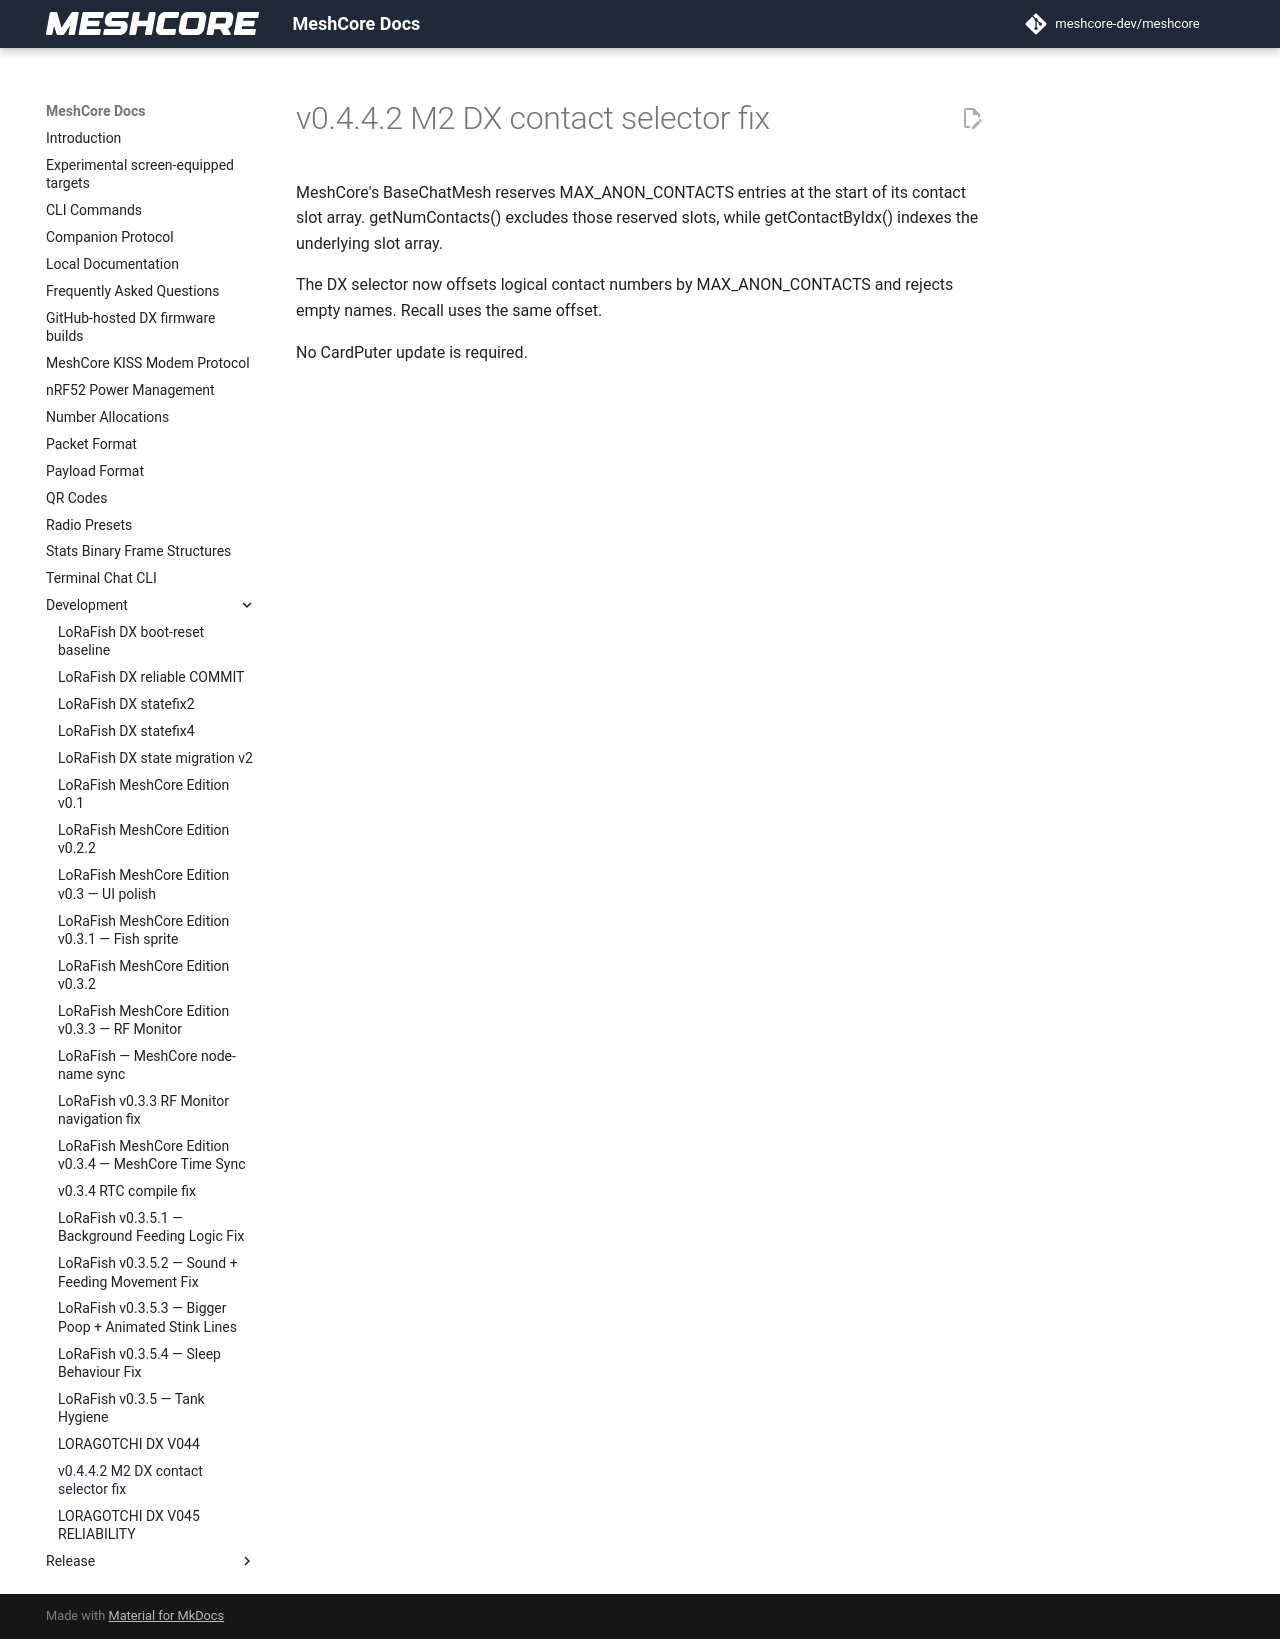

repository: Blizzardo1/LoRagotchi-DX · page: development/LORAGOTCHI_DX_V0442_CONTACT_FIX/index.html · generator: mkdocs

# v0.4.4.2 M2 DX contact selector fix

MeshCore's BaseChatMesh reserves MAX_ANON_CONTACTS entries at the start of its
contact slot array. getNumContacts() excludes those reserved slots, while
getContactByIdx() indexes the underlying slot array.

The DX selector now offsets logical contact numbers by MAX_ANON_CONTACTS and
rejects empty names. Recall uses the same offset.

No CardPuter update is required.
